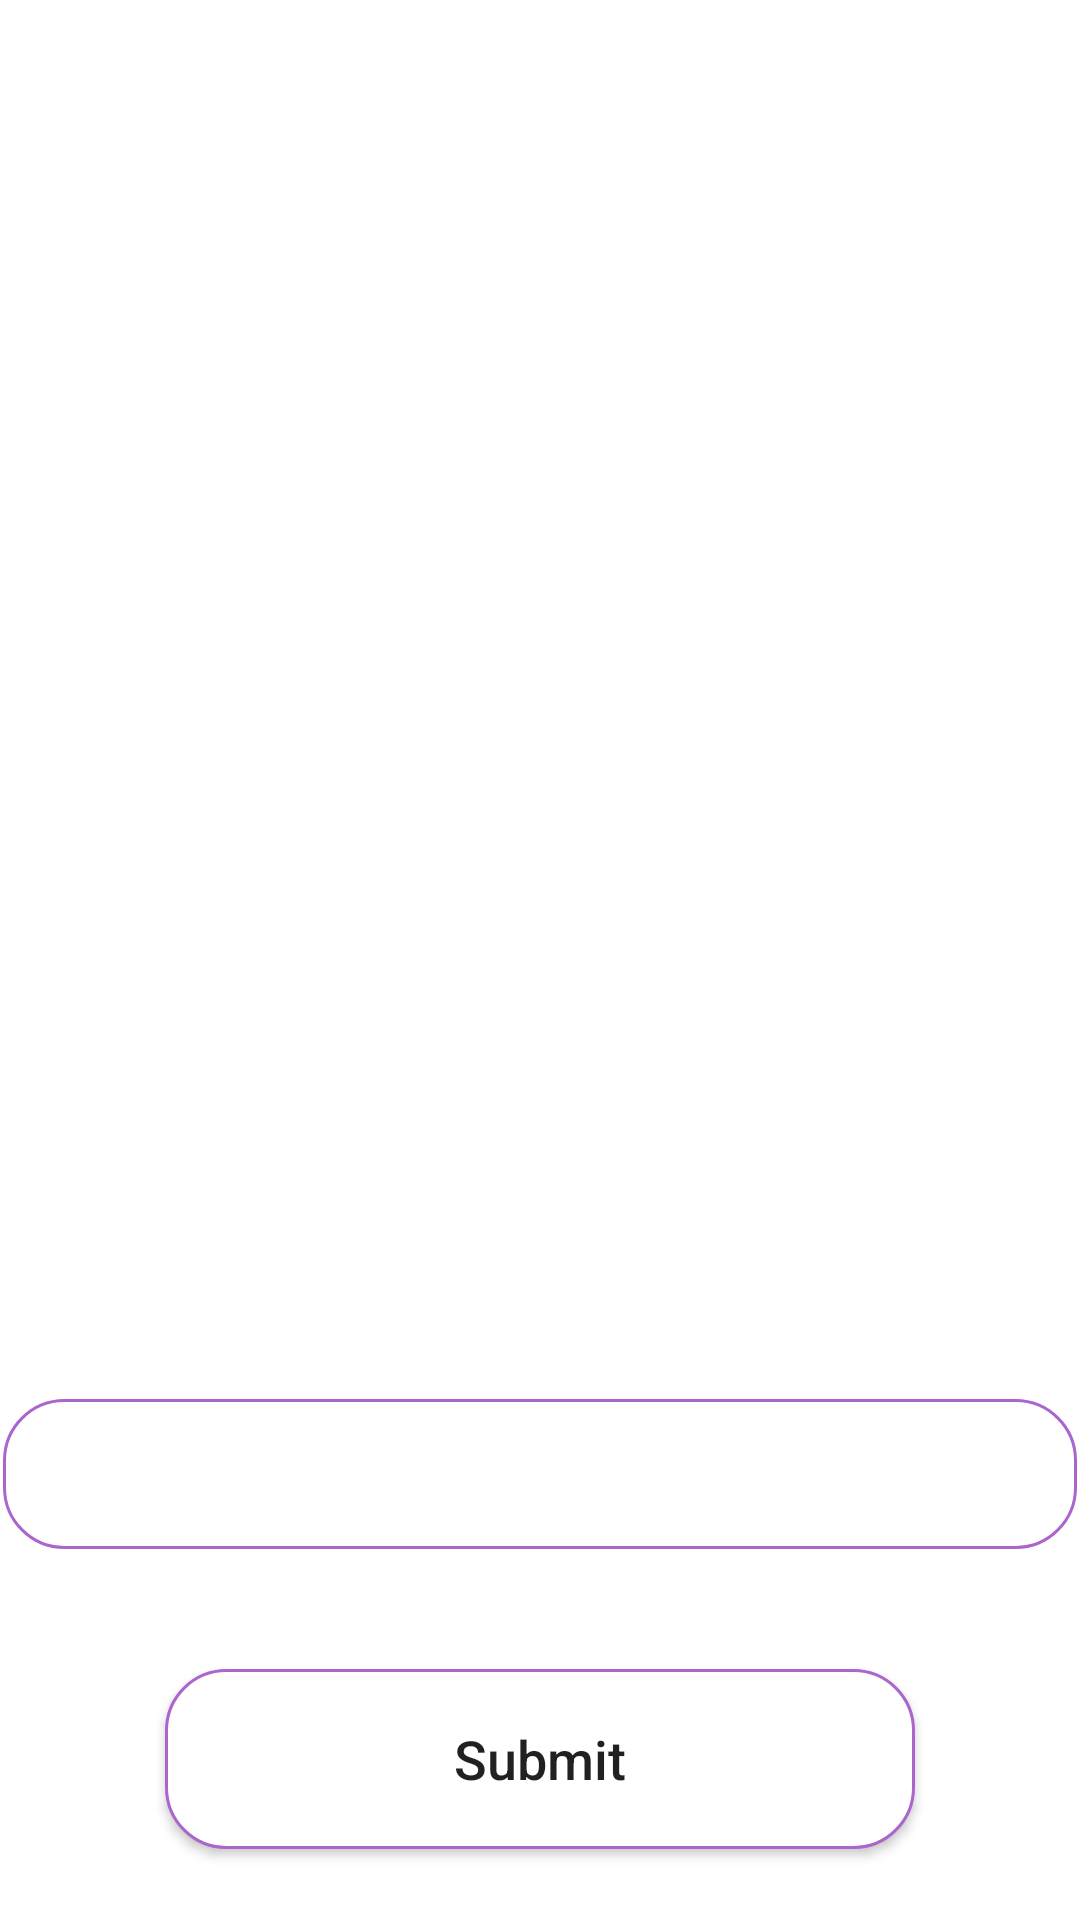

Layout XML and referenced resources for this Android screen:
<!-- AndroidManifest.xml: application theme Theme.HybridClass -->
<!-- res/layout/activity_student_attendance_screen.xml -->
<?xml version="1.0" encoding="utf-8"?>
<androidx.constraintlayout.widget.ConstraintLayout xmlns:android="http://schemas.android.com/apk/res/android"
    xmlns:app="http://schemas.android.com/apk/res-auto"
    xmlns:tools="http://schemas.android.com/tools"
    android:layout_width="match_parent"
    android:layout_height="match_parent"
    android:background="#FFFFFF"
    android:foregroundGravity="center_vertical|center">

    <Button
        android:id="@+id/submitBtn"
        android:layout_width="250dp"
        android:layout_height="60dp"
        android:layout_marginTop="40dp"
        android:background="@drawable/custom_button"
        android:text="Submit"
        android:textAllCaps="false"
        android:textSize="18sp"
        app:layout_constraintEnd_toEndOf="parent"
        app:layout_constraintStart_toStartOf="parent"
        app:layout_constraintTop_toBottomOf="@+id/spinner" />

    <TextView
        android:id="@+id/totalAttTV"
        android:layout_width="wrap_content"
        android:layout_height="wrap_content"
        android:layout_marginTop="20dp"
        android:fontFamily="sans-serif"
        android:foregroundGravity="center_vertical|center"
        android:textColor="@android:color/black"
        android:textSize="18sp"
        app:layout_constraintEnd_toEndOf="parent"
        app:layout_constraintStart_toStartOf="parent"
        app:layout_constraintTop_toBottomOf="@+id/attendProgress" />

    <TextView
        android:id="@+id/percentageTV"
        android:layout_width="wrap_content"
        android:layout_height="wrap_content"
        android:layout_marginTop="100dp"
        android:fontFamily="sans-serif"
        android:foregroundGravity="center_vertical|center"
        android:gravity="center_horizontal|center_vertical"
        android:textColor="@android:color/black"
        android:textSize="30sp"
        app:layout_constraintEnd_toEndOf="parent"
        app:layout_constraintStart_toStartOf="parent"
        app:layout_constraintTop_toTopOf="parent" />

    <TextView
        android:id="@+id/lecAttTV"
        android:layout_width="wrap_content"
        android:layout_height="wrap_content"
        android:layout_marginTop="30dp"
        android:fontFamily="sans-serif"
        android:foregroundGravity="center_vertical|center"
        android:textColor="@android:color/black"
        android:textSize="18sp"
        app:layout_constraintEnd_toEndOf="parent"
        app:layout_constraintStart_toStartOf="parent"
        app:layout_constraintTop_toBottomOf="@+id/totalAttTV" />

    <TextView
        android:id="@+id/lecMissedTV"
        android:layout_width="wrap_content"
        android:layout_height="wrap_content"
        android:layout_marginTop="30dp"
        android:fontFamily="sans-serif"
        android:foregroundGravity="center_vertical|center"
        android:textColor="@android:color/black"
        android:textSize="18sp"
        app:layout_constraintEnd_toEndOf="parent"
        app:layout_constraintStart_toStartOf="parent"
        app:layout_constraintTop_toBottomOf="@+id/lecAttTV" />

    <ProgressBar
        android:id="@+id/attendProgress"
        style="?android:attr/progressBarStyleHorizontal"
        android:layout_width="100dp"
        android:layout_height="100dp"
        android:layout_marginTop="13dp"
        android:foregroundGravity="center_vertical|center"
        android:progressDrawable="@drawable/attendancepercentage"
        app:layout_constraintEnd_toEndOf="parent"
        app:layout_constraintStart_toStartOf="parent"
        app:layout_constraintTop_toBottomOf="@+id/percentageTV" />

    <Spinner
        android:id="@+id/spinner"
        android:layout_width="0dp"
        android:layout_height="50dp"
        android:layout_marginStart="1dp"
        android:layout_marginTop="60dp"
        android:layout_marginEnd="1dp"
        android:background="@drawable/custom_spinner"
        app:layout_constraintEnd_toEndOf="parent"
        app:layout_constraintStart_toStartOf="parent"
        app:layout_constraintTop_toBottomOf="@+id/lecMissedTV" />

</androidx.constraintlayout.widget.ConstraintLayout>
<!-- resources referenced by this layout -->
<resources>
  <!-- drawable custom_button (drawable) -->
  <?xml version="1.0" encoding="utf-8"?>
  <layer-list xmlns:android="http://schemas.android.com/apk/res/android">
  
      <item
          android:state_pressed="false"
          android:state_focused="false">
          <shape android:shape="rectangle">
              <solid android:color="#FFFFFF"/>
              <stroke android:color="@android:color/holo_purple" android:width="1dp"/>
              <corners android:radius="20dp"/>
              <size
                  android:width="200dp"
                  android:height="60dp"/>
  
          </shape>
      </item>
  </layer-list>
  <!-- drawable custom_spinner (drawable) -->
  <?xml version="1.0" encoding="utf-8"?>
  <selector xmlns:android="http://schemas.android.com/apk/res/android">
  
      <item><layer-list>
          <item>
              <shape>
  
                  <solid android:color="#FFFFFF" />
  
                  <stroke android:width="1dp" android:color="@android:color/holo_purple" />
  
                  <corners android:radius="20dp" />
  
  
              </shape></item>
  
      </layer-list></item>
  
  </selector>
  <style name="Theme.HybridClass" parent="Theme.MaterialComponents.DayNight.NoActionBar">
          
          <item name="colorOnPrimary">@color/white</item>
          
          
  
          
      </style>
  <color name="white">#ffffff</color>
</resources>
